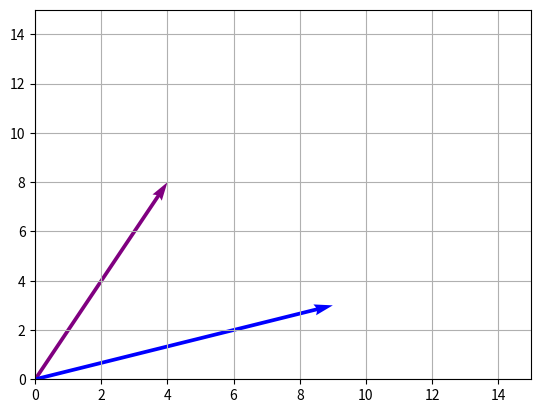

Write the Python code that produced this figure. (Note: this script raises an exception after producing the figure.)
# -*- coding: utf-8 -*-
"""LinAlg Lab 5_Arcera.ipynb

Automatically generated by Colaboratory.

Original file is located at
    https://colab.research.google.com/drive/1NnrtdqikVvlquihday1Vf4u-SLyf7nzL

# **Arcera, Edhnaer**

# **Task 1**

Given a $\mathbb{R}=1$ vector in a 2-dimensional plane and visualize it using the cells below. In the first markdown cell below, write your vector using LaTeX. You should  represent it as a system of linear equations. In your methodology discuss the different functions that you have used, the equation of your vectors, and the flowchart for declaring and displaying your vector. Please make sure that your flowchart has only few words and not putting the entire code as it is bad practice. In your results, display and discuss the vector visualization code you made.

$$E = 4x + 8y \\ A = 9x + 3y$$

$$P = \begin{bmatrix} 4 \ 8\\9 \ 3 \\\end{bmatrix}\\ or \\
P = \left\{
    \begin{array}\\
        4x + 8y \\ 
        9x +3y
    \end{array}
\right. $$
"""

# Commented out IPython magic to ensure Python compatibility.
import numpy as np
import matplotlib.pyplot as plt
# %matplotlib inline


E = np.array([
              [4, 8], 
              [9, 3]
            ])

def plotgraph(l):
    plt.xlim(0, 15)
    plt.ylim(0, 15)
    plt.quiver([0, 0], [0, 0], l[:, 0], l[:, 1], 
               angles='xy', scale_units='xy', scale=1, color=['purple', 'blue'])
    plt.grid()
    plt.show()
plotgraph(E)

"""# **Task 2**

Given a $\mathbb{R}=2$ vector in a 3-dimensional plane and visualize it using the cells below. In the first markdown cell below, write your vector using LaTeX. You should  represent it as a system of linear equations. In your methodology discuss the different functions that you have used, the equation of your vectors, and the flowchart for declaring and displaying your vector. Please make sure that your flowchart has only few words and not putting the entire code as it is bad practice. In your results, display and discuss the vector visualization code you made.

$$E = 5x + 3y + 0z$$
$$A = 3x +6y + 0z$$
$$P = 0x +4y + 7z$$

$$
L = \left\{
    \begin{array}\\
        5x + 3y + 0z \\ 
        3x + 6y + 0z \\
        0x + 4y + 7z
    \end{array}
\right. $$
"""

import numpy as np
import matplotlib.pyplot as plt

L = np.array([[5, 3, 0],
              [3, 6, 0],
              [0, 4, 7]])


def plotgraph(l):
    fig = plt.figure()

    x1 = fig.gca(projection='3d')
    x1.set_xlim([0, 10])
    x1.set_ylim([0, 10])
    x1.set_zlim([0, 10])
    origin = (0, 0, 0)
    x1.quiver(origin, origin, origin,
               l[:, 0], l[:, 1], l[:, 2],
               arrow_length_ratio=0.05, colors=['purple', 'red', 'green'])
    plt.show()

plotgraph(L)